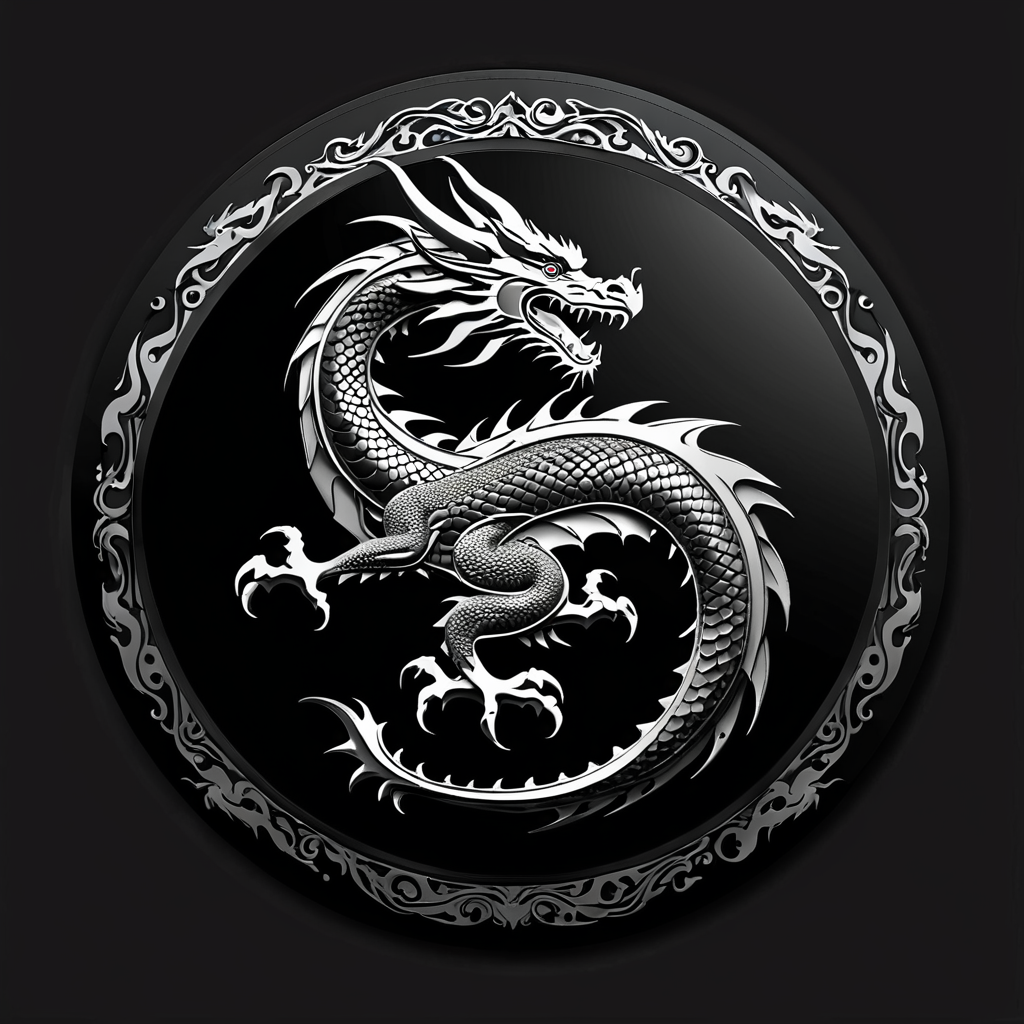
Generation parameters embedded in this image by AUTOMATIC1111 Stable Diffusion web UI or a fork of it (Forge, ...) (PNG 'parameters' text chunk):
masterpiece, best quality, masterpiece, circular, black background Dragon File Indexer logo
Negative prompt: lowres, bad anatomy, bad hands, text, error, missing fingers, extra digit, fewer digits, cropped, worst quality, low quality, normal quality, jpeg artifacts,signature, watermark, username, blurry, artist name
Steps: 26, Sampler: DPM++ 2M Karras, CFG scale: 6, Seed: 802135326, Size: 512x512, Model hash: c8df560d29, Model: juggernaut-xl, Denoising strength: 0.7, Clip skip: 2, Hires upscale: 2, Hires upscaler: Latent, Version: v1.7.0